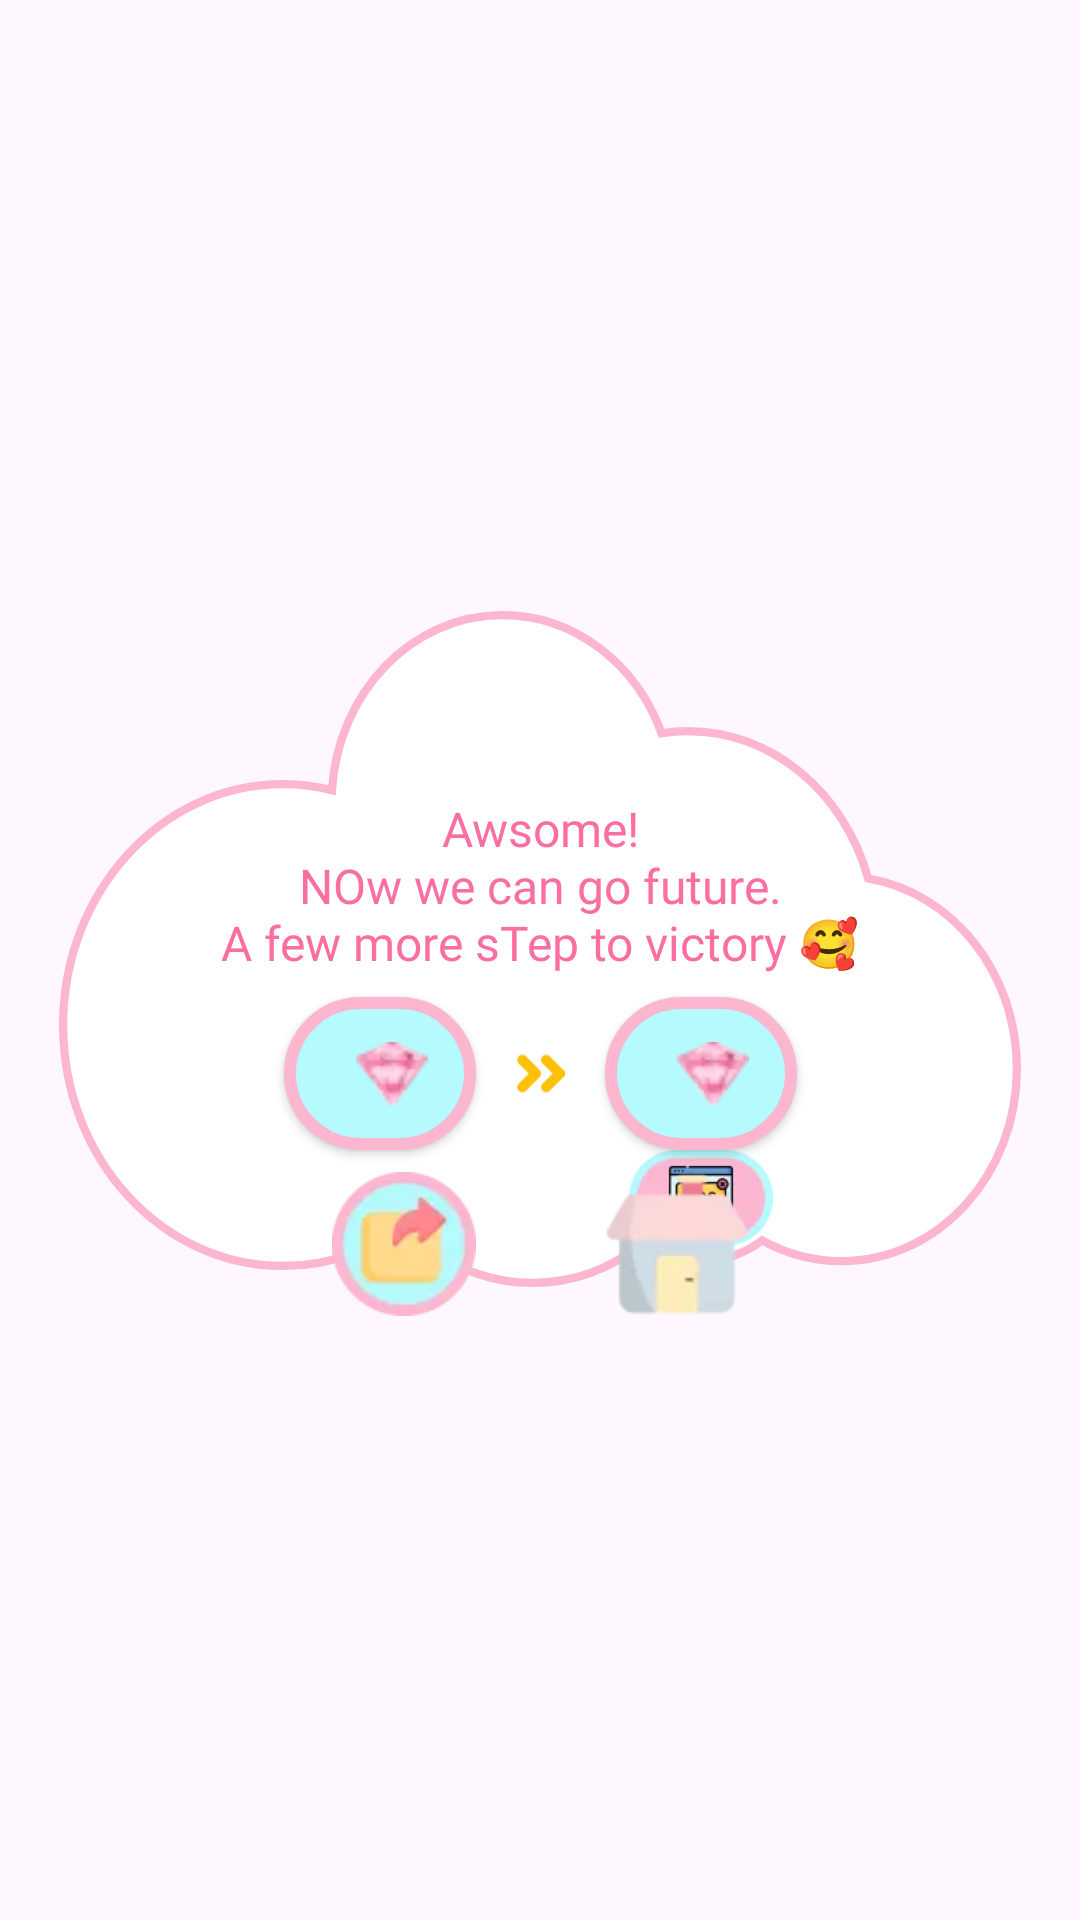

This screen was rendered from an Android layout file. Write that file and the resources it references.
<!-- AndroidManifest.xml: application theme Theme.KingOfEnglish -->
<!-- res/layout/dialog_level_up.xml -->
<?xml version="1.0" encoding="utf-8"?>
<layout xmlns:android="http://schemas.android.com/apk/res/android"
    xmlns:app="http://schemas.android.com/apk/res-auto"
    xmlns:tools="http://schemas.android.com/tools">

    <data>

        <variable
            name="pointAdded"
            type="Integer" />

        <variable
            name="img"
            type="String" />
    </data>

    <androidx.constraintlayout.widget.ConstraintLayout
        android:layout_width="match_parent"
        android:layout_height="match_parent">

        <com.google.android.material.imageview.ShapeableImageView
            android:id="@+id/imageView12"
            loadImage="@{img}"
            android:layout_width="0dp"
            android:layout_height="wrap_content"
            android:layout_marginHorizontal="56dp"
            android:layout_marginBottom="16dp"
            android:scaleType="centerCrop"
            app:layout_constraintBottom_toTopOf="@+id/imageView9"
            app:layout_constraintEnd_toEndOf="@+id/imageView9"
            app:layout_constraintStart_toStartOf="@+id/imageView9"
            app:shapeAppearanceOverlay="@style/ImageRoundTop8" />

        <ImageView
            android:id="@+id/imageView9"
            android:layout_width="0dp"
            android:layout_height="0dp"
            android:layout_marginHorizontal="16dp"
            android:adjustViewBounds="true"
            app:layout_constraintBottom_toBottomOf="parent"
            app:layout_constraintDimensionRatio="716:518"
            app:layout_constraintEnd_toEndOf="parent"
            app:layout_constraintStart_toStartOf="parent"
            app:layout_constraintTop_toTopOf="parent"
            app:srcCompat="@drawable/bg_dialog_level_up" />

        <TextView
            android:id="@+id/textView12"
            android:layout_width="0dp"
            android:layout_height="wrap_content"
            android:fontFamily="@font/super_corn"
            android:gravity="center"
            android:text="@string/awsome_nnow_we_can_go_future_na_few_more_step_to_victory"
            android:textColor="#FA6FA0"
            android:textSize="16sp"
            app:layout_constraintBottom_toBottomOf="@+id/imageView9"
            app:layout_constraintEnd_toEndOf="@+id/imageView9"
            app:layout_constraintStart_toStartOf="@+id/imageView9"
            app:layout_constraintTop_toTopOf="@+id/imageView9"
            app:layout_constraintVertical_bias="0.36" />

        <ImageView
            android:id="@+id/imageView13"
            android:layout_width="wrap_content"
            android:layout_height="16dp"
            app:layout_constraintBottom_toTopOf="@+id/btn_share"
            app:layout_constraintEnd_toEndOf="@+id/imageView9"
            app:layout_constraintStart_toStartOf="@+id/imageView9"
            app:layout_constraintTop_toBottomOf="@+id/textView12"
            app:srcCompat="@drawable/ic_double_arrow" />

        <ImageView
            android:id="@+id/btn_share"
            android:layout_width="48dp"
            android:layout_height="48dp"
            android:elevation="1dp"
            android:translationZ="1dp"
            app:layout_constraintBottom_toBottomOf="@+id/imageView9"
            app:layout_constraintEnd_toStartOf="@+id/imageView13"
            app:srcCompat="@drawable/btn_share" />

        <ImageView
            android:id="@+id/btn_home"
            android:layout_width="48dp"
            android:layout_height="48dp"
            android:elevation="1dp"
            android:translationZ="1dp"
            app:layout_constraintBottom_toBottomOf="@+id/imageView9"
            app:layout_constraintStart_toEndOf="@+id/imageView13"
            app:srcCompat="@drawable/ic_home" />

        <TextView
            android:id="@+id/btn_normal"
            text_app='@{((pointAdded&lt;0)?"":"+")+pointAdded}'
            android:layout_width="wrap_content"
            android:layout_height="wrap_content"
            android:background="@drawable/bg_button_dialog"
            android:drawablePadding="8dp"
            android:elevation="1dp"
            android:fontFamily="@font/super_corn"
            android:paddingHorizontal="16dp"
            android:paddingVertical="4dp"
            android:textColor="@color/white"
            android:textSize="32sp"
            android:translationZ="1dp"
            app:drawableEndCompat="@drawable/ic_diamon_24"
            app:layout_constraintBottom_toBottomOf="@+id/imageView13"
            app:layout_constraintEnd_toStartOf="@+id/imageView13"
            app:layout_constraintTop_toTopOf="@+id/imageView13" />

        <TextView
            android:id="@+id/btn_double_point"
            text_app='@{"+"+((pointAdded&lt;150)?300:(pointAdded*2))}'
            android:layout_width="wrap_content"
            android:layout_height="wrap_content"
            android:background="@drawable/bg_button_dialog"
            android:drawablePadding="8dp"
            android:elevation="1dp"
            android:fontFamily="@font/super_corn"
            android:paddingHorizontal="16dp"
            android:paddingVertical="4dp"
            android:textColor="@color/white"
            android:textSize="32sp"
            android:translationZ="1dp"
            app:drawableEndCompat="@drawable/ic_diamon_24"
            app:layout_constraintBottom_toBottomOf="@+id/imageView13"
            app:layout_constraintStart_toEndOf="@+id/imageView13"
            app:layout_constraintTop_toTopOf="@+id/imageView13" />

        <ImageView
            android:id="@+id/btn_ads"
            android:layout_width="48dp"
            android:layout_height="wrap_content"
            android:adjustViewBounds="true"
            app:layout_constraintEnd_toEndOf="@+id/btn_double_point"
            app:layout_constraintStart_toEndOf="@+id/imageView13"
            app:layout_constraintTop_toBottomOf="@+id/btn_double_point"
            app:srcCompat="@drawable/ic_ads" />

    </androidx.constraintlayout.widget.ConstraintLayout>
</layout>
<!-- resources referenced by this layout -->
<resources>
  <color name="white">#FFFFFFFF</color>
  <!-- drawable bg_button_dialog (drawable) -->
  <?xml version="1.0" encoding="utf-8"?>
  <shape xmlns:android="http://schemas.android.com/apk/res/android">
      <solid android:color="#B5FAFD" />
      <stroke
          android:width="4dp"
          android:color="#FCB6CF" />
      <corners android:radius="100dp" />
  </shape>
  <!-- drawable bg_dialog_level_up: webp bitmap (drawable, 20244 bytes) -->
  <!-- drawable btn_share: png bitmap (drawable, 3009 bytes) -->
  <!-- drawable ic_ads: png bitmap (drawable, 4226 bytes) -->
  <!-- drawable ic_diamon_24: webp bitmap (drawable, 408 bytes) -->
  <!-- drawable ic_double_arrow: webp bitmap (drawable, 716 bytes) -->
  <!-- drawable ic_home: png bitmap (drawable, 4084 bytes) -->
  <string name="awsome_nnow_we_can_go_future_na_few_more_step_to_victory">Awsome!\nNOw we can go future.\nA few more sTep to victory 🥰</string>
  <style name="ImageRoundTop8">
          <item name="cornerFamily">rounded</item>
          <item name="cornerSize">8dp</item>
      </style>
  <style name="Theme.KingOfEnglish" parent="Base.Theme.KingOfEnglish" />
  <style name="Base.Theme.KingOfEnglish" parent="Theme.Material3.Light.NoActionBar" />
</resources>
